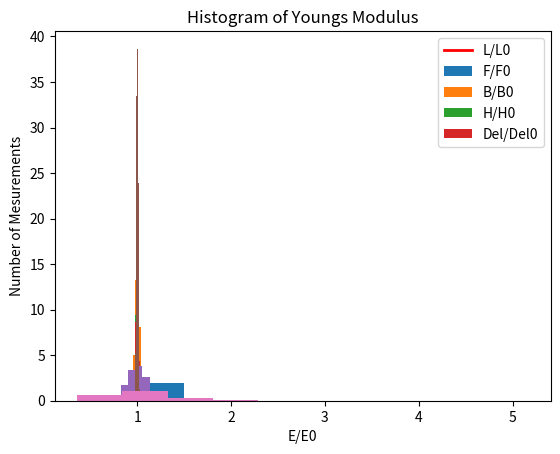

This chart was generated by the following Python code:
# Import useful packages
import numpy as np # linear algebra
import matplotlib.pyplot as plt
from scipy.stats import norm
from math import sqrt, ceil

#Question 1

# Define constants s and M
s = 1
M = 1
n_bins = 2

# Initiate an empty array eps and fill in the values using a loop
eps = np.empty((M))
for i in range(M):
  X = ((np.random.default_rng().uniform(size=M) > 0.5)*2-1)*(s/sqrt(M)) 
  eps[i] = np.sum(X)

# Define X and Y for plotting
x_space = np.linspace(np.amin(eps), np.amax(eps), M)
y_normal = norm.pdf(x_space, loc=0, scale=1)
#y_normal = (np.amax(eps)/np.amax(y_normal))*y_normal

# Plot the histogram of the N Zi's that we have generated
plt.hist(eps, bins=n_bins, density=True)
plt.plot(x_space, y_normal, linewidth=2, color='r')
plt.title('Histogram of Epsilon')
plt.xlabel('Epsilon')
plt.ylabel('Number of Mesurements')
plt.savefig('Q1Hist.png', format='png', bbox_inches='tight')
plt.show()


#Question 2
print('Question 2\n')

# Define Number of mesurements
N = 10000 

# Define function to generate error and define variables in a clean way
def genError(var0, var_sig, N):
    var = np.random.default_rng().normal(var0, var_sig, N)
    return var0, var_sig, var

# Define variables using function above
L0, L_sig, L = genError(0.7, 0.014, N)
F0, F_sig, F = genError(80, 0.8, N)
B0, B_sig, B = genError(0.04, 0.0004, N)
H0, H_sig, H = genError(0.03, 0.003, N)
Del0, Del_sig, Del = genError(0.008, 0.00008, N)

# Next, compute an array of N 
E = (4*F*(L**3))/(Del*B*(H**3)) 
E0 = (4*F0*(L0**3))/(Del0*B0*(H0**3)) 

# Compute standeard diviation and mean of E normalized by the E best
E_sdt_rel = np.std(E)/E0
mean_E = np.mean(E)/E0
print("E STD Relative: ", E_sdt_rel)
print("Youngs Modulus: ", E0)
# Plot all measured variables in one histogram
plt.hist(L/L0, density=True)
plt.hist(F/F0, density=True)
plt.hist(B/B0, density=True)
plt.hist(H/H0, density=True)
plt.hist(Del/Del0, density=True)
plt.title('Histogram of All Measured Variables')
plt.xlabel('Ratio of Mesurement to Nominal Value')
plt.ylabel('Number of Mesurements')
plt.legend(['L/L0', 'F/F0', 'B/B0', 'H/H0', 'Del/Del0'], loc=1)
plt.savefig('Q2HistOverly.png', format='png', bbox_inches='tight')      
plt.show()

# Plot the histogram of E/E0
plt.hist(E/E0, density=True)
plt.title('Histogram of Youngs Modulus')
plt.xlabel('E/E0')
plt.ylabel('Number of Mesurements')
plt.savefig('Q2HistEnE0.png', format='png', bbox_inches='tight')
plt.show()
